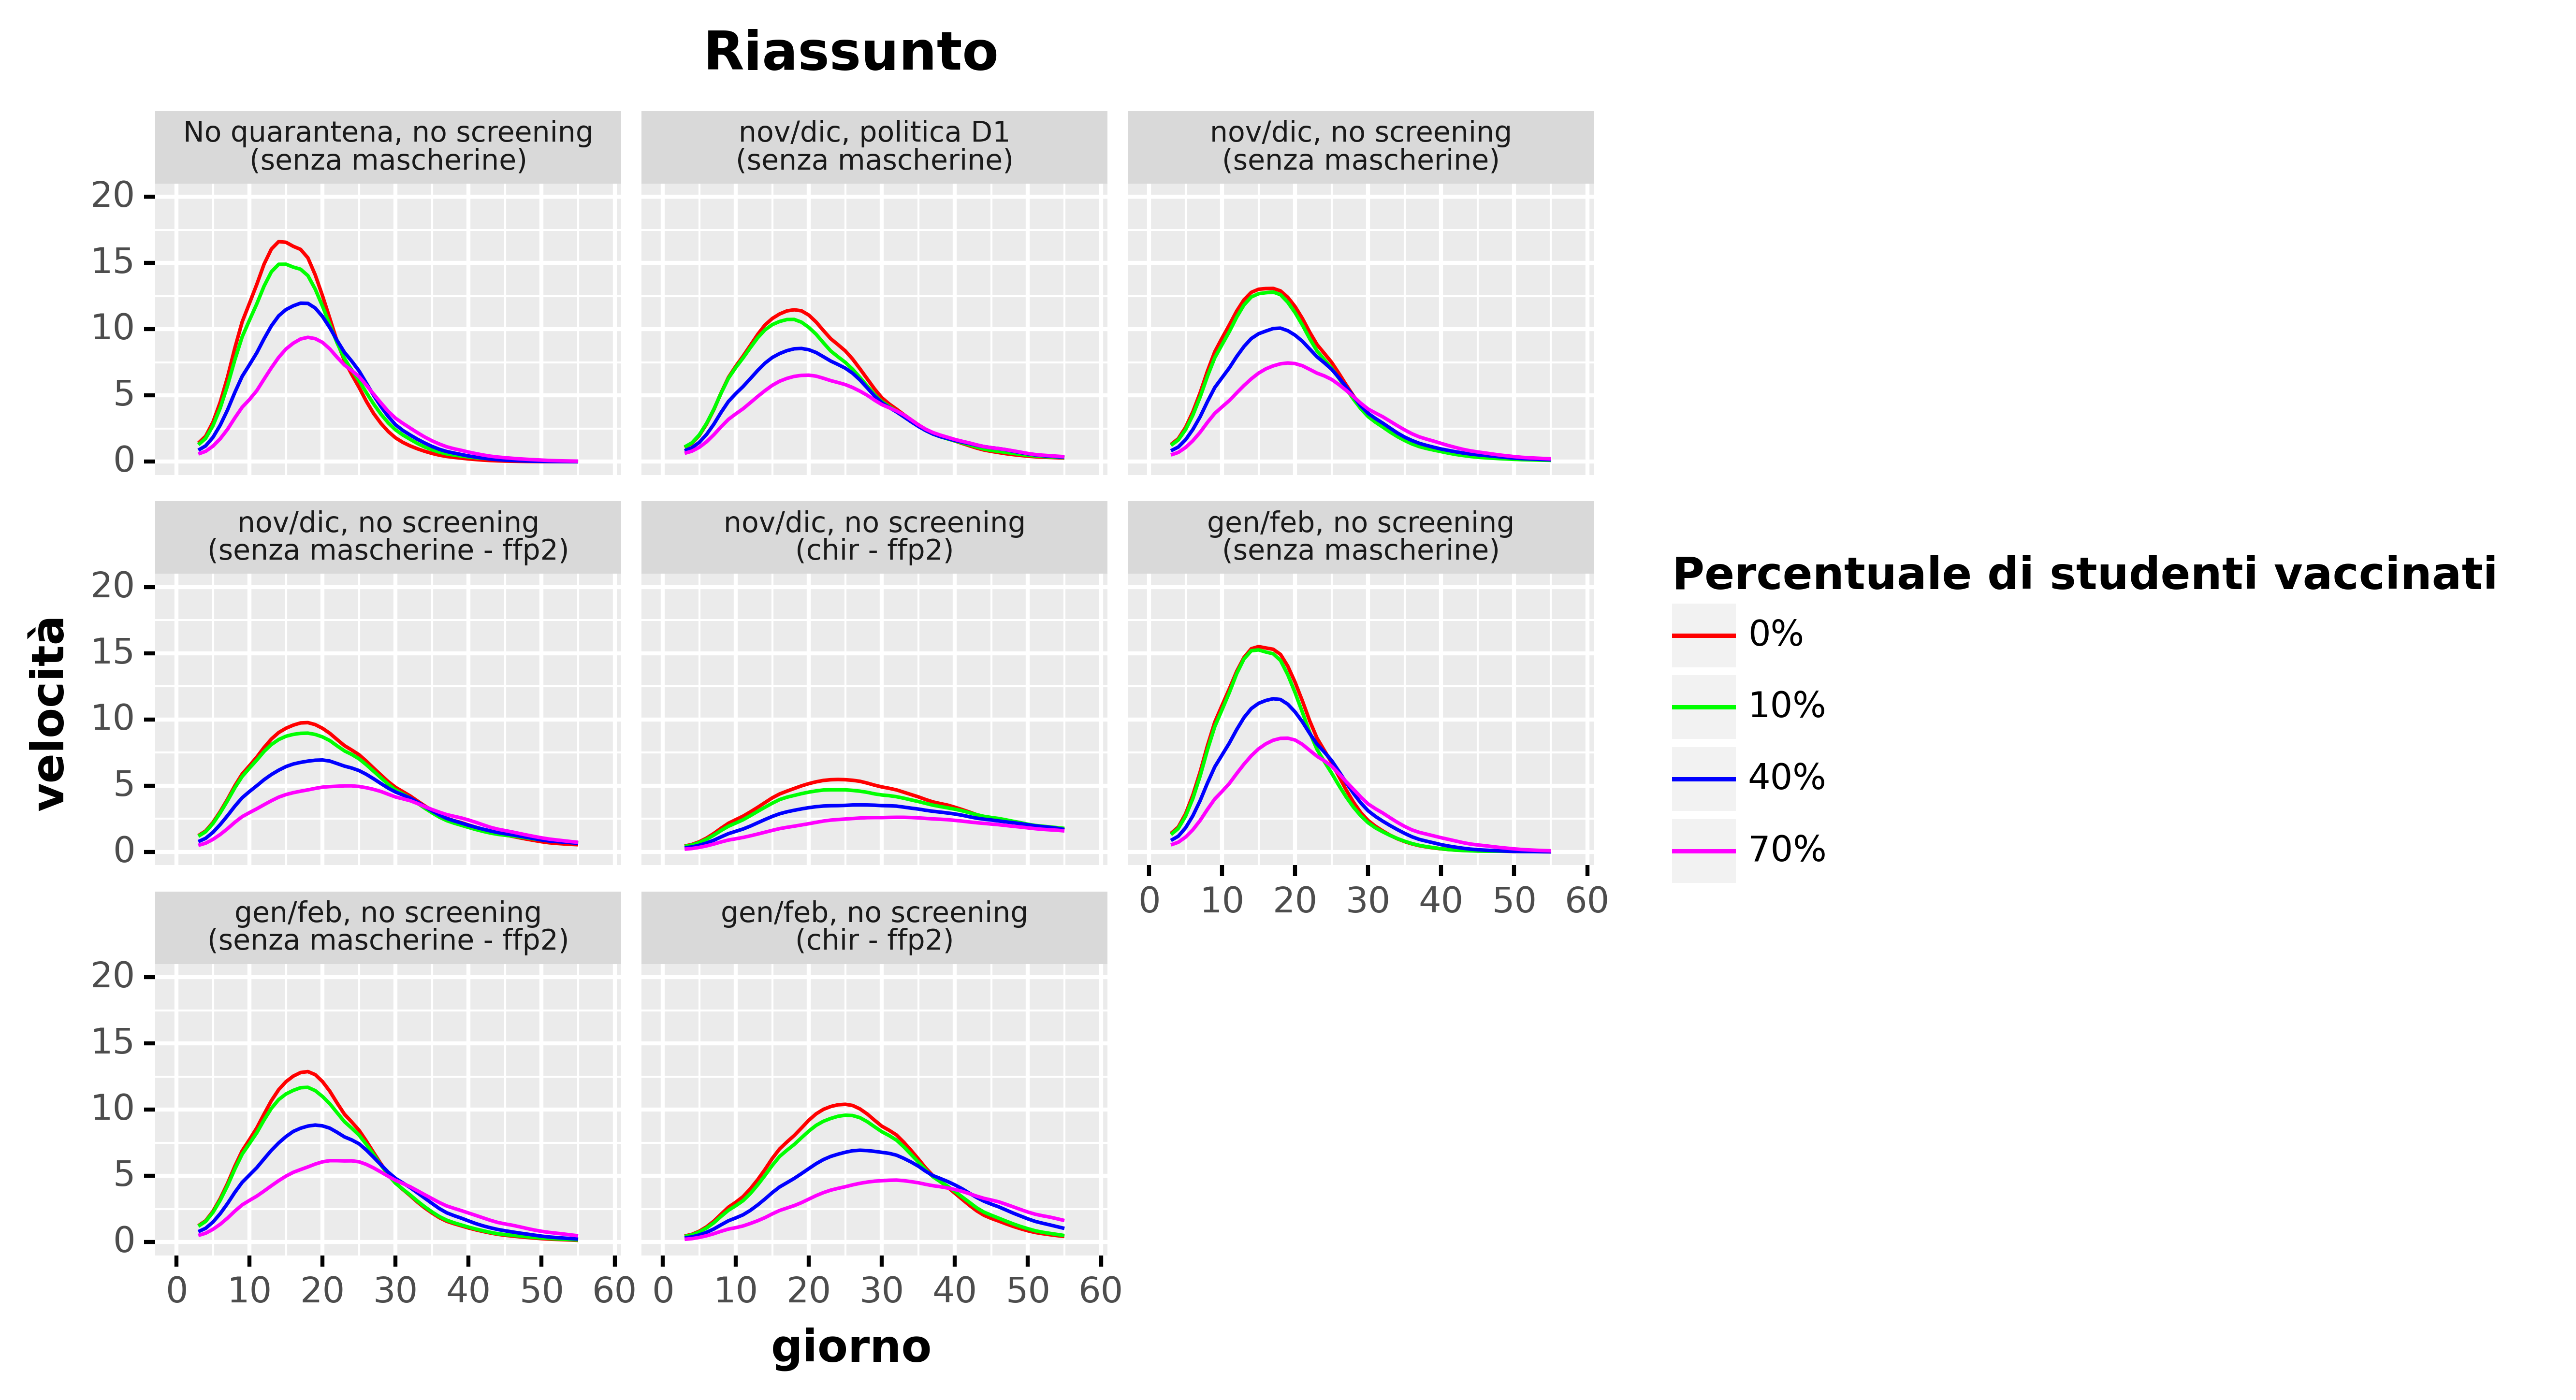

The data file committed next to this chart (first rows):
, day, values, values_type, type, type_pretty, vaccine_efficacy, prevalence, plot_type
0, 0.0, , trend, Total infected derivative spline, 0%, Vaccine Efficacy 50%, Low, nov/dic, politica D1?(senza mascherine)
1, 1.0, , trend, Total infected derivative spline, 0%, Vaccine Efficacy 50%, Low, nov/dic, politica D1?(senza mascherine)
2, 2.0, , trend, Total infected derivative spline, 0%, Vaccine Efficacy 50%, Low, nov/dic, politica D1?(senza mascherine)
3, 3.0, 1.074, trend, Total infected derivative spline, 0%, Vaccine Efficacy 50%, Low, nov/dic, politica D1?(senza mascherine)
4, 4.0, 1.387, trend, Total infected derivative spline, 0%, Vaccine Efficacy 50%, Low, nov/dic, politica D1?(senza mascherine)
5, 5.0, 1.978, trend, Total infected derivative spline, 0%, Vaccine Efficacy 50%, Low, nov/dic, politica D1?(senza mascherine)
6, 6.0, 2.844, trend, Total infected derivative spline, 0%, Vaccine Efficacy 50%, Low, nov/dic, politica D1?(senza mascherine)
7, 7.0, 3.935, trend, Total infected derivative spline, 0%, Vaccine Efficacy 50%, Low, nov/dic, politica D1?(senza mascherine)
8, 8.0, 5.213, trend, Total infected derivative spline, 0%, Vaccine Efficacy 50%, Low, nov/dic, politica D1?(senza mascherine)
9, 9.0, 6.373, trend, Total infected derivative spline, 0%, Vaccine Efficacy 50%, Low, nov/dic, politica D1?(senza mascherine)
10, 10.0, 7.212, trend, Total infected derivative spline, 0%, Vaccine Efficacy 50%, Low, nov/dic, politica D1?(senza mascherine)
11, 11.0, 7.976, trend, Total infected derivative spline, 0%, Vaccine Efficacy 50%, Low, nov/dic, politica D1?(senza mascherine)
12, 12.0, 8.788, trend, Total infected derivative spline, 0%, Vaccine Efficacy 50%, Low, nov/dic, politica D1?(senza mascherine)
13, 13.0, 9.612, trend, Total infected derivative spline, 0%, Vaccine Efficacy 50%, Low, nov/dic, politica D1?(senza mascherine)
14, 14.0, 10.32, trend, Total infected derivative spline, 0%, Vaccine Efficacy 50%, Low, nov/dic, politica D1?(senza mascherine)
15, 15.0, 10.81, trend, Total infected derivative spline, 0%, Vaccine Efficacy 50%, Low, nov/dic, politica D1?(senza mascherine)
16, 16.0, 11.16, trend, Total infected derivative spline, 0%, Vaccine Efficacy 50%, Low, nov/dic, politica D1?(senza mascherine)
17, 17.0, 11.39, trend, Total infected derivative spline, 0%, Vaccine Efficacy 50%, Low, nov/dic, politica D1?(senza mascherine)
18, 18.0, 11.48, trend, Total infected derivative spline, 0%, Vaccine Efficacy 50%, Low, nov/dic, politica D1?(senza mascherine)
19, 19.0, 11.39, trend, Total infected derivative spline, 0%, Vaccine Efficacy 50%, Low, nov/dic, politica D1?(senza mascherine)
20, 20.0, 11.07, trend, Total infected derivative spline, 0%, Vaccine Efficacy 50%, Low, nov/dic, politica D1?(senza mascherine)
21, 21.0, 10.55, trend, Total infected derivative spline, 0%, Vaccine Efficacy 50%, Low, nov/dic, politica D1?(senza mascherine)
22, 22.0, 9.907, trend, Total infected derivative spline, 0%, Vaccine Efficacy 50%, Low, nov/dic, politica D1?(senza mascherine)
23, 23.0, 9.29, trend, Total infected derivative spline, 0%, Vaccine Efficacy 50%, Low, nov/dic, politica D1?(senza mascherine)
24, 24.0, 8.838, trend, Total infected derivative spline, 0%, Vaccine Efficacy 50%, Low, nov/dic, politica D1?(senza mascherine)
25, 25.0, 8.369, trend, Total infected derivative spline, 0%, Vaccine Efficacy 50%, Low, nov/dic, politica D1?(senza mascherine)
26, 26.0, 7.749, trend, Total infected derivative spline, 0%, Vaccine Efficacy 50%, Low, nov/dic, politica D1?(senza mascherine)
27, 27.0, 7.018, trend, Total infected derivative spline, 0%, Vaccine Efficacy 50%, Low, nov/dic, politica D1?(senza mascherine)
28, 28.0, 6.258, trend, Total infected derivative spline, 0%, Vaccine Efficacy 50%, Low, nov/dic, politica D1?(senza mascherine)
29, 29.0, 5.497, trend, Total infected derivative spline, 0%, Vaccine Efficacy 50%, Low, nov/dic, politica D1?(senza mascherine)
30, 30.0, 4.832, trend, Total infected derivative spline, 0%, Vaccine Efficacy 50%, Low, nov/dic, politica D1?(senza mascherine)
31, 31.0, 4.366, trend, Total infected derivative spline, 0%, Vaccine Efficacy 50%, Low, nov/dic, politica D1?(senza mascherine)
32, 32.0, 3.974, trend, Total infected derivative spline, 0%, Vaccine Efficacy 50%, Low, nov/dic, politica D1?(senza mascherine)
33, 33.0, 3.561, trend, Total infected derivative spline, 0%, Vaccine Efficacy 50%, Low, nov/dic, politica D1?(senza mascherine)
34, 34.0, 3.167, trend, Total infected derivative spline, 0%, Vaccine Efficacy 50%, Low, nov/dic, politica D1?(senza mascherine)
35, 35.0, 2.786, trend, Total infected derivative spline, 0%, Vaccine Efficacy 50%, Low, nov/dic, politica D1?(senza mascherine)
36, 36.0, 2.422, trend, Total infected derivative spline, 0%, Vaccine Efficacy 50%, Low, nov/dic, politica D1?(senza mascherine)
37, 37.0, 2.133, trend, Total infected derivative spline, 0%, Vaccine Efficacy 50%, Low, nov/dic, politica D1?(senza mascherine)
38, 38.0, 1.92, trend, Total infected derivative spline, 0%, Vaccine Efficacy 50%, Low, nov/dic, politica D1?(senza mascherine)
39, 39.0, 1.745, trend, Total infected derivative spline, 0%, Vaccine Efficacy 50%, Low, nov/dic, politica D1?(senza mascherine)
40, 40.0, 1.568, trend, Total infected derivative spline, 0%, Vaccine Efficacy 50%, Low, nov/dic, politica D1?(senza mascherine)
41, 41.0, 1.382, trend, Total infected derivative spline, 0%, Vaccine Efficacy 50%, Low, nov/dic, politica D1?(senza mascherine)
42, 42.0, 1.201, trend, Total infected derivative spline, 0%, Vaccine Efficacy 50%, Low, nov/dic, politica D1?(senza mascherine)
43, 43.0, 1.028, trend, Total infected derivative spline, 0%, Vaccine Efficacy 50%, Low, nov/dic, politica D1?(senza mascherine)
44, 44.0, 0.8818, trend, Total infected derivative spline, 0%, Vaccine Efficacy 50%, Low, nov/dic, politica D1?(senza mascherine)
45, 45.0, 0.7804, trend, Total infected derivative spline, 0%, Vaccine Efficacy 50%, Low, nov/dic, politica D1?(senza mascherine)
46, 46.0, 0.6918, trend, Total infected derivative spline, 0%, Vaccine Efficacy 50%, Low, nov/dic, politica D1?(senza mascherine)
47, 47.0, 0.6054, trend, Total infected derivative spline, 0%, Vaccine Efficacy 50%, Low, nov/dic, politica D1?(senza mascherine)
48, 48.0, 0.536, trend, Total infected derivative spline, 0%, Vaccine Efficacy 50%, Low, nov/dic, politica D1?(senza mascherine)
49, 49.0, 0.4747, trend, Total infected derivative spline, 0%, Vaccine Efficacy 50%, Low, nov/dic, politica D1?(senza mascherine)
50, 50.0, 0.4187, trend, Total infected derivative spline, 0%, Vaccine Efficacy 50%, Low, nov/dic, politica D1?(senza mascherine)
51, 51.0, 0.3749, trend, Total infected derivative spline, 0%, Vaccine Efficacy 50%, Low, nov/dic, politica D1?(senza mascherine)
52, 52.0, 0.3435, trend, Total infected derivative spline, 0%, Vaccine Efficacy 50%, Low, nov/dic, politica D1?(senza mascherine)
53, 53.0, 0.3238, trend, Total infected derivative spline, 0%, Vaccine Efficacy 50%, Low, nov/dic, politica D1?(senza mascherine)
54, 54.0, 0.303, trend, Total infected derivative spline, 0%, Vaccine Efficacy 50%, Low, nov/dic, politica D1?(senza mascherine)
55, 55.0, 0.2786, trend, Total infected derivative spline, 0%, Vaccine Efficacy 50%, Low, nov/dic, politica D1?(senza mascherine)
56, 56.0, , trend, Total infected derivative spline, 0%, Vaccine Efficacy 50%, Low, nov/dic, politica D1?(senza mascherine)
57, 57.0, , trend, Total infected derivative spline, 0%, Vaccine Efficacy 50%, Low, nov/dic, politica D1?(senza mascherine)
58, 58.0, , trend, Total infected derivative spline, 0%, Vaccine Efficacy 50%, Low, nov/dic, politica D1?(senza mascherine)
59, 0.0, , trend, Total infected derivative spline, 10%, Vaccine Efficacy 50%, Low, nov/dic, politica D1?(senza mascherine)
... 1,828 more rows
